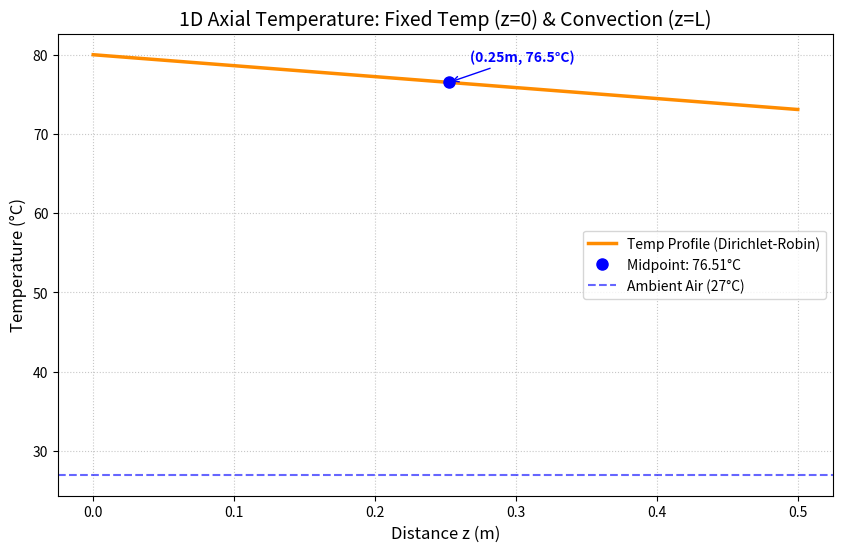

Generate this figure with matplotlib:
import numpy as np
import matplotlib.pyplot as plt

# ==========================================
# 1. PARAMETERS & CONSTANTS
# ==========================================
L = 0.5          # Length of cylinder (m)
k = 50           # Thermal conductivity (W/mK)
T0 = 80          # Fixed temperature at z=0 (Celsius)
h = 15           # Convective heat transfer coefficient (W/m^2K)
T_inf = 27       # Ambient air temperature (Celsius)
nodes = 100      # Number of calculation points

# ==========================================
# 2. ANALYTICAL CONSTANTS (Derived from BCs)
# ==========================================
# C2 is the intercept from the Dirichlet boundary at z=0
C2 = T0

# C1 is the slope derived from the Robin boundary at z=L
# Formula: C1 = -h * (T0 - T_inf) / (k + h*L)
C1 = (-h * (T0 - T_inf)) / (k + h * L)

# ==========================================
# 3. COORDINATES & TEMPERATURE ARRAY
# ==========================================
z = np.linspace(0, L, nodes)
T = C1 * z + C2

# Midpoint calculation for marking
mid_idx = nodes // 2
z_mid = z[mid_idx]
T_mid = T[mid_idx]

# ==========================================
# 4. VISUALIZATION
# ==========================================
plt.figure(figsize=(10, 6))
plt.plot(z, T, color='darkorange', linewidth=2.5, label='Temp Profile (Dirichlet-Robin)')

# Mark the Midpoint
plt.plot(z_mid, T_mid, 'bo', markersize=8, label=f'Midpoint: {T_mid:.2f}°C')

# Add text label for the midpoint
plt.annotate(f'({z_mid:.2f}m, {T_mid:.1f}°C)', 
             xy=(z_mid, T_mid), 
             xytext=(15, 15), 
             textcoords='offset points',
             color='blue',
             arrowprops=dict(arrowstyle='->', color='blue'),
             fontweight='bold')

# Reference line for Ambient Air
plt.axhline(T_inf, color='blue', linestyle='--', alpha=0.6, label=f'Ambient Air ({T_inf}°C)')

# Formatting
plt.title('1D Axial Temperature: Fixed Temp (z=0) & Convection (z=L)', fontsize=14)
plt.xlabel('Distance z (m)', fontsize=12)
plt.ylabel('Temperature (°C)', fontsize=12)
plt.grid(True, linestyle=':', alpha=0.7)
plt.legend()

# Final check: Print results to terminal
print("-" * 40)
print(f"Fixed End Temp (z=0): {T[0]:.2f}°C")
print(f"Midpoint Temp (z={z_mid}): {T_mid:.2f}°C")
print(f"Exposed Surface Temp (z={L}): {T[-1]:.2f}°C")
print("-" * 40)

plt.show()
